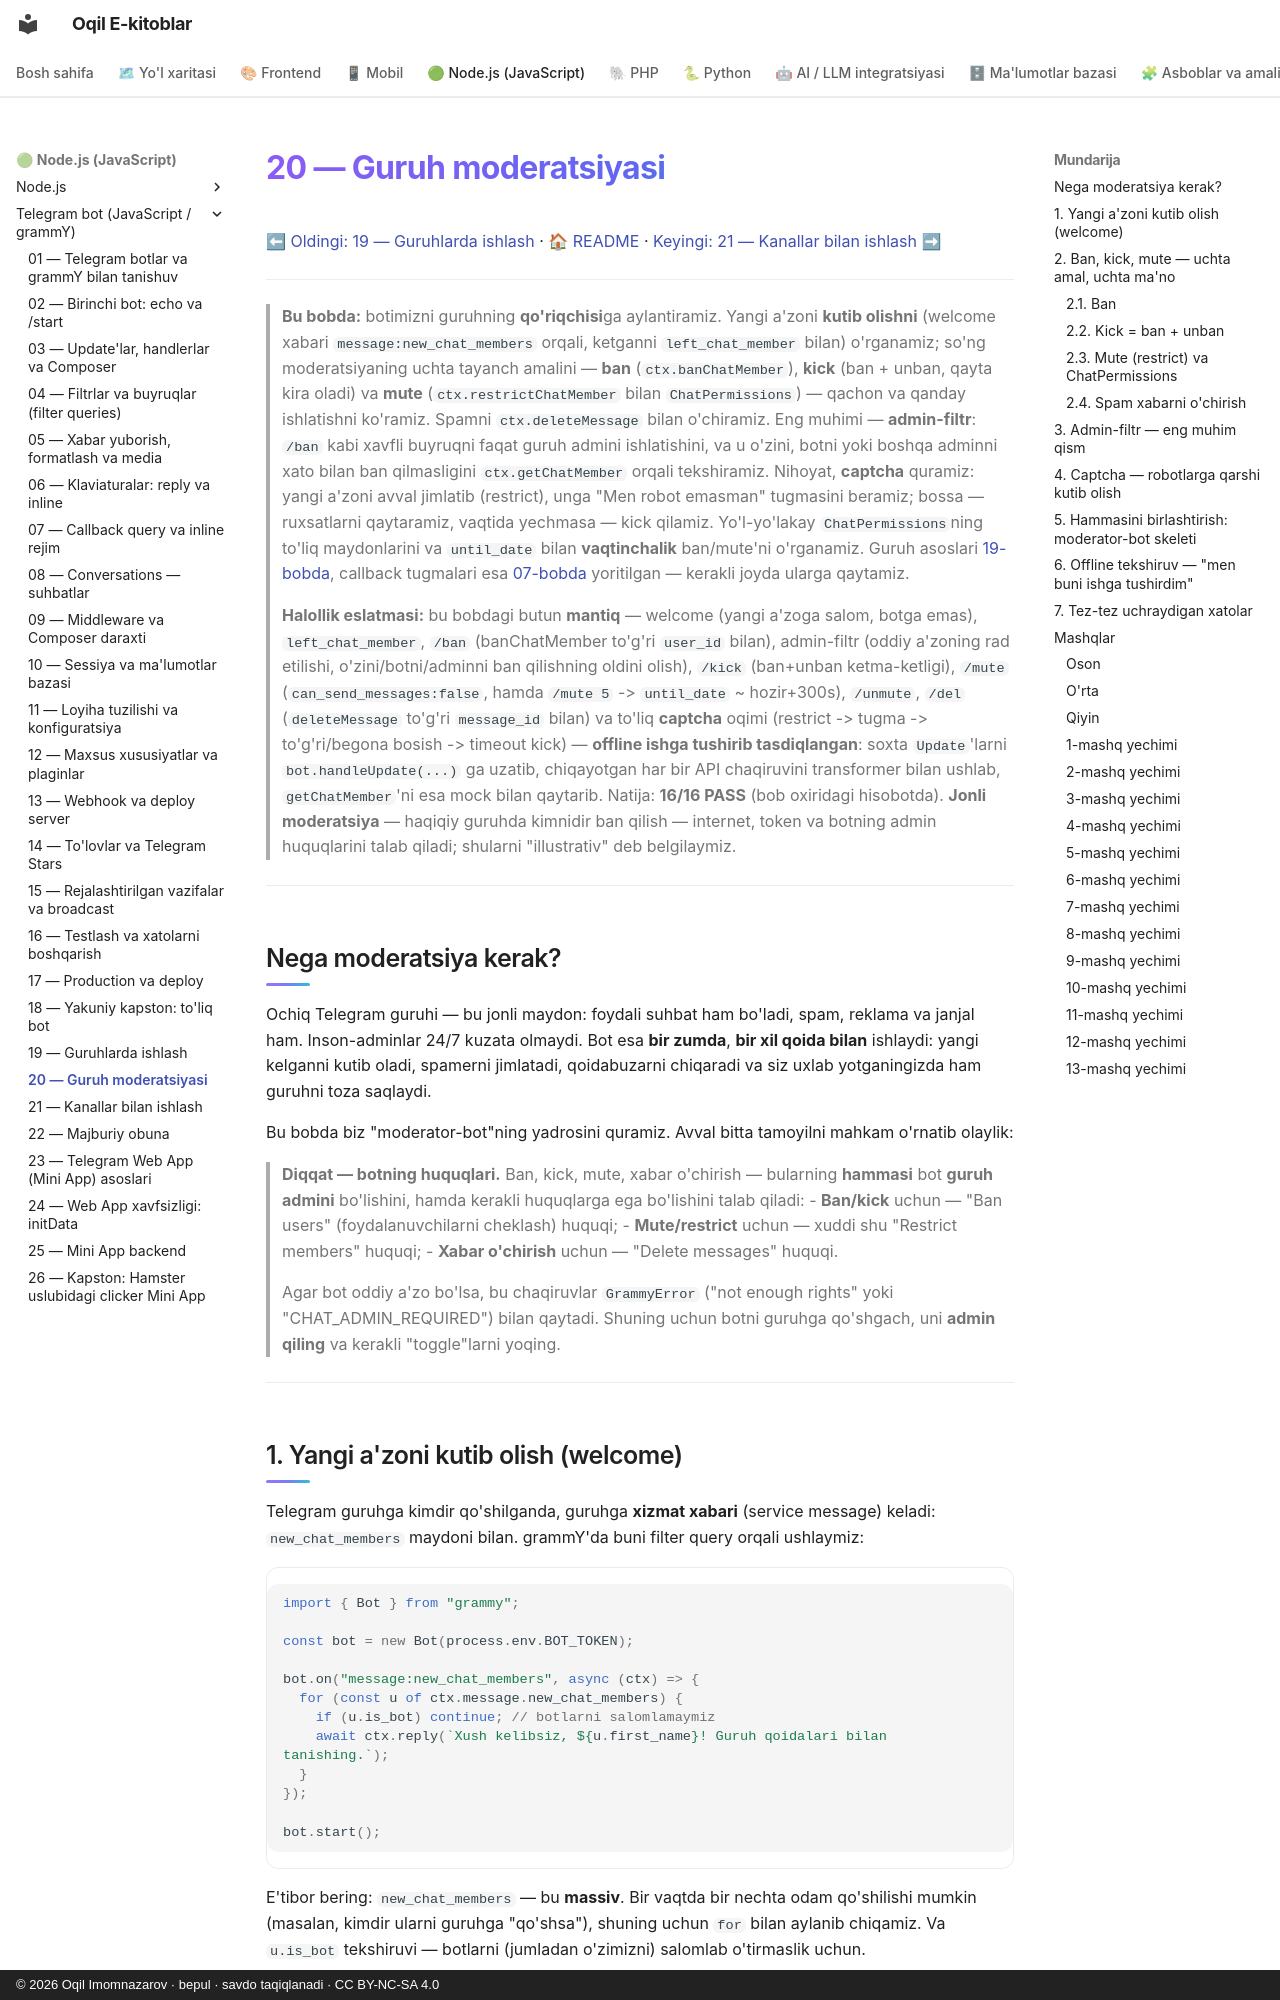

repository: iOqil/e-book · page: tgbot-js/20-guruh-moderatsiya/index.html · generator: mkdocs · copyright: © 2026 Oqil Imomnazarov · bepul · savdo taqiqlanadi · CC BY-NC-SA 4.0

# 20 — Guruh moderatsiyasi

[⬅ Oldingi: 19 — Guruhlarda ishlash](./19-guruhlar.md) · [🏠 README](./README.md) · [Keyingi: 21 — Kanallar bilan ishlash ➡](./21-kanallar.md)

---

> **Bu bobda:** botimizni guruhning **qo'riqchisi**ga aylantiramiz. Yangi a'zoni **kutib olishni** (welcome xabari `message:new_chat_members` orqali, ketganni `left_chat_member` bilan) o'rganamiz; so'ng moderatsiyaning uchta tayanch amalini — **ban** (`ctx.banChatMember`), **kick** (ban + unban, qayta kira oladi) va **mute** (`ctx.restrictChatMember` bilan `ChatPermissions`) — qachon va qanday ishlatishni ko'ramiz. Spamni `ctx.deleteMessage` bilan o'chiramiz. Eng muhimi — **admin-filtr**: `/ban` kabi xavfli buyruqni faqat guruh admini ishlatishini, va u o'zini, botni yoki boshqa adminni xato bilan ban qilmasligini `ctx.getChatMember` orqali tekshiramiz. Nihoyat, **captcha** quramiz: yangi a'zoni avval jimlatib (restrict), unga "Men robot emasman" tugmasini beramiz; bossa — ruxsatlarni qaytaramiz, vaqtida yechmasa — kick qilamiz. Yo'l-yo'lakay `ChatPermissions`ning to'liq maydonlarini va `until_date` bilan **vaqtinchalik** ban/mute'ni o'rganamiz. Guruh asoslari [19-bobda](./19-guruhlar.md), callback tugmalari esa [07-bobda](./07-callback-inline.md) yoritilgan — kerakli joyda ularga qaytamiz.

> **Halollik eslatmasi:** bu bobdagi butun **mantiq** — welcome (yangi a'zoga salom, botga emas), `left_chat_member`, `/ban` (banChatMember to'g'ri `user_id` bilan), admin-filtr (oddiy a'zoning rad etilishi, o'zini/botni/adminni ban qilishning oldini olish), `/kick` (ban+unban ketma-ketligi), `/mute` (`can_send_messages:false`, hamda `/mute 5` -> `until_date` ~ hozir+300s), `/unmute`, `/del` (`deleteMessage` to'g'ri `message_id` bilan) va to'liq **captcha** oqimi (restrict -> tugma -> to'g'ri/begona bosish -> timeout kick) — **offline ishga tushirib tasdiqlangan**: soxta `Update`'larni `bot.handleUpdate(...)` ga uzatib, chiqayotgan har bir API chaqiruvini transformer bilan ushlab, `getChatMember`'ni esa mock bilan qaytarib. Natija: **16/16 PASS** (bob oxiridagi hisobotda). **Jonli moderatsiya** — haqiqiy guruhda kimnidir ban qilish — internet, token va botning admin huquqlarini talab qiladi; shularni "illustrativ" deb belgilaymiz.

---

## Nega moderatsiya kerak?

Ochiq Telegram guruhi — bu jonli maydon: foydali suhbat ham bo'ladi, spam, reklama va janjal ham. Inson-adminlar 24/7 kuzata olmaydi. Bot esa **bir zumda**, **bir xil qoida bilan** ishlaydi: yangi kelganni kutib oladi, spamerni jimlatadi, qoidabuzarni chiqaradi va siz uxlab yotganingizda ham guruhni toza saqlaydi.

Bu bobda biz "moderator-bot"ning yadrosini quramiz. Avval bitta tamoyilni mahkam o'rnatib olaylik:

> **Diqqat — botning huquqlari.** Ban, kick, mute, xabar o'chirish — bularning **hammasi** bot **guruh admini** bo'lishini, hamda kerakli huquqlarga ega bo'lishini talab qiladi:
> - **Ban/kick** uchun — "Ban users" (foydalanuvchilarni cheklash) huquqi;
> - **Mute/restrict** uchun — xuddi shu "Restrict members" huquqi;
> - **Xabar o'chirish** uchun — "Delete messages" huquqi.
>
> Agar bot oddiy a'zo bo'lsa, bu chaqiruvlar `GrammyError` ("not enough rights" yoki "CHAT_ADMIN_REQUIRED") bilan qaytadi. Shuning uchun botni guruhga qo'shgach, uni **admin qiling** va kerakli "toggle"larni yoqing.

---
